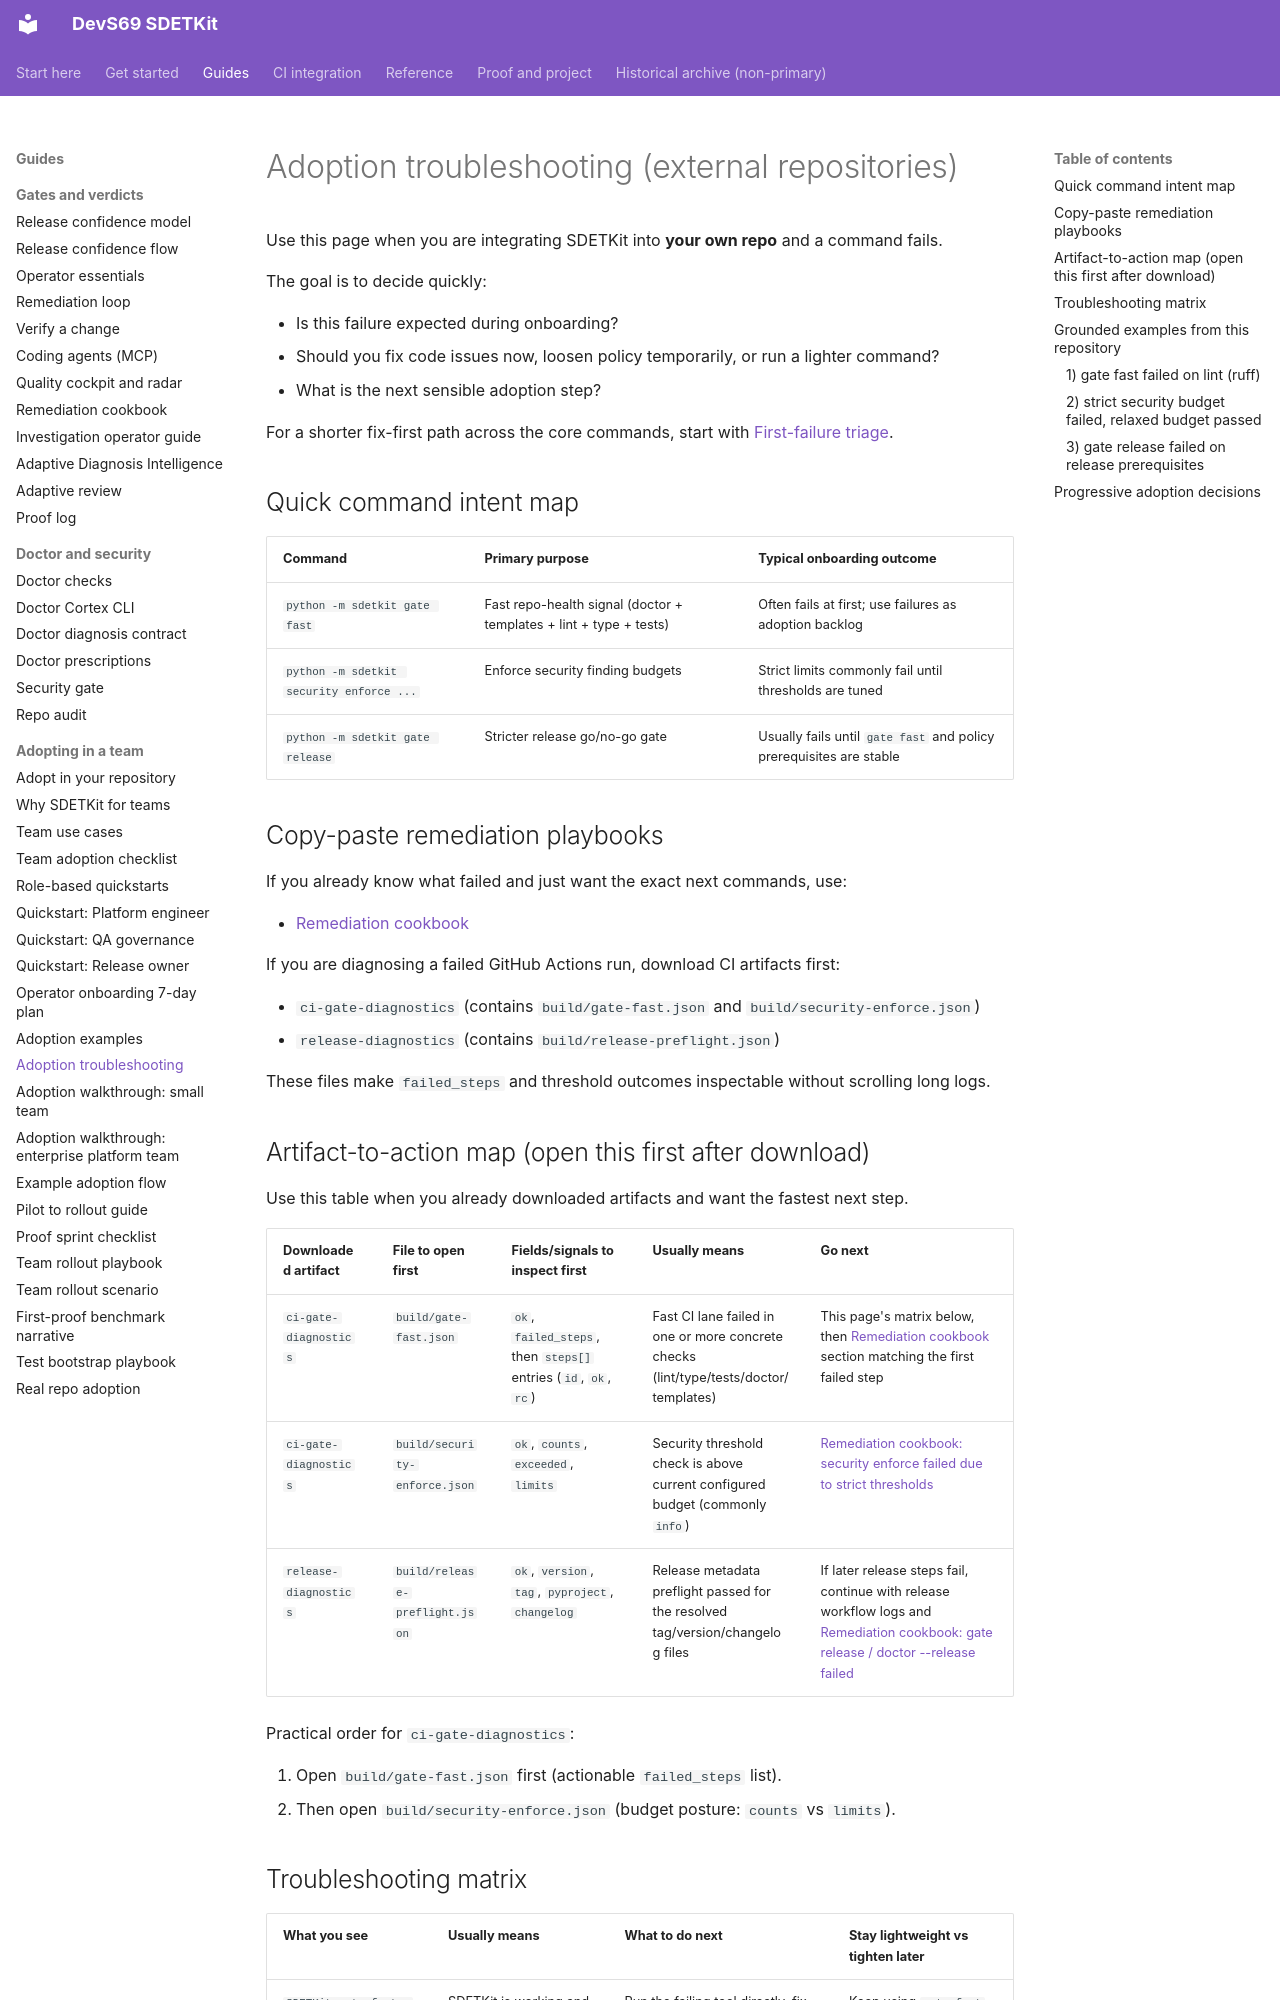

repository: sherif69-sa/DevS69-sdetkit · page: adoption-troubleshooting/index.html · generator: mkdocs

# Adoption troubleshooting (external repositories)

Use this page when you are integrating SDETKit into **your own repo** and a command fails.

The goal is to decide quickly:

- Is this failure expected during onboarding?
- Should you fix code issues now, loosen policy temporarily, or run a lighter command?
- What is the next sensible adoption step?

For a shorter fix-first path across the core commands, start with [First-failure triage](first-failure-triage.md).

## Quick command intent map

| Command | Primary purpose | Typical onboarding outcome |
| --- | --- | --- |
| `python -m sdetkit gate fast` | Fast repo-health signal (doctor + templates + lint + type + tests) | Often fails at first; use failures as adoption backlog |
| `python -m sdetkit security enforce ...` | Enforce security finding budgets | Strict limits commonly fail until thresholds are tuned |
| `python -m sdetkit gate release` | Stricter release go/no-go gate | Usually fails until `gate fast` and policy prerequisites are stable |

## Copy-paste remediation playbooks

If you already know what failed and just want the exact next commands, use:

- [Remediation cookbook](remediation-cookbook.md)

If you are diagnosing a failed GitHub Actions run, download CI artifacts first:

- `ci-gate-diagnostics` (contains `build/gate-fast.json` and `build/security-enforce.json`)
- `release-diagnostics` (contains `build/release-preflight.json`)

These files make `failed_steps` and threshold outcomes inspectable without scrolling long logs.
